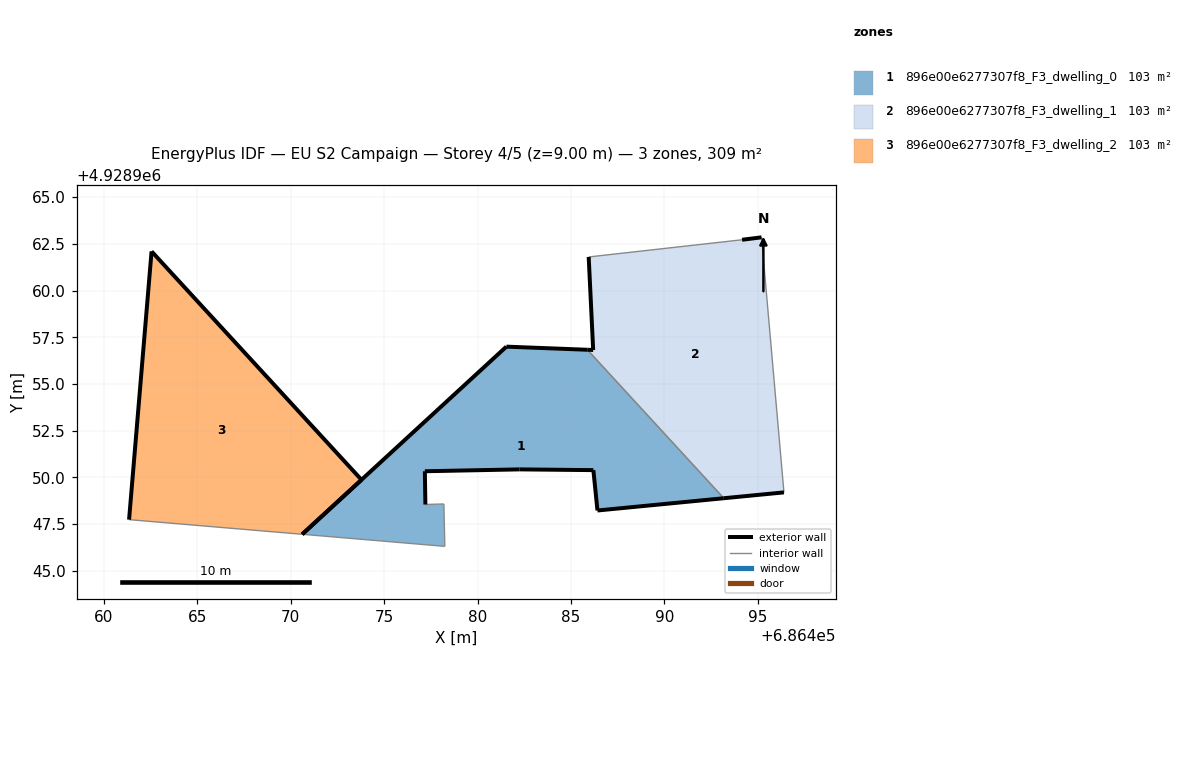
=== STOREY PLAN SPEC (per zone: floor XY polygon, exterior-wall plan segments, windows/doors) ===
zone 1: 896e00e6277307f8_F3_dwelling_0  (102.9 m²)
  floor: (686493.18, 4928948.89) (686485.87, 4928956.83) (686481.54, 4928957.00) (686470.61, 4928946.96) (686478.25, 4928946.31) (686478.20, 4928948.58) (686477.21, 4928948.55) (686477.18, 4928950.33) (686482.25, 4928950.43) (686486.20, 4928950.39) (686486.42, 4928948.23)
  exterior wall: (686482.25, 4928950.43) – (686477.18, 4928950.33)  [5.1 m]
  exterior wall: (686477.18, 4928950.33) – (686477.21, 4928948.55)  [1.8 m]
  exterior wall: (686470.61, 4928946.96) – (686481.54, 4928957.00)  [14.8 m]
  exterior wall: (686481.54, 4928957.00) – (686485.87, 4928956.83)  [4.3 m]
  exterior wall: (686493.18, 4928948.89) – (686486.42, 4928948.23)  [6.8 m]
  exterior wall: (686486.42, 4928948.23) – (686486.20, 4928950.39)  [2.2 m]
  exterior wall: (686486.20, 4928950.39) – (686482.25, 4928950.43)  [4.0 m]
  interior walls: 4
zone 2: 896e00e6277307f8_F3_dwelling_1  (103.3 m²)
  floor: (686496.40, 4928949.20) (686495.20, 4928962.85) (686494.16, 4928962.72) (686485.95, 4928961.80) (686486.19, 4928956.82) (686485.87, 4928956.83) (686493.18, 4928948.89)
  exterior wall: (686496.40, 4928949.20) – (686493.18, 4928948.89)  [3.2 m]
  exterior wall: (686485.87, 4928956.83) – (686486.19, 4928956.82)  [0.3 m]
  exterior wall: (686486.19, 4928956.82) – (686485.95, 4928961.80)  [5.0 m]
  exterior wall: (686494.16, 4928962.72) – (686495.20, 4928962.85)  [1.0 m]
  interior walls: 3
zone 3: 896e00e6277307f8_F3_dwelling_2  (102.8 m²)
  floor: (686473.79, 4928949.87) (686462.55, 4928962.10) (686461.35, 4928947.74) (686470.61, 4928946.96)
  exterior wall: (686462.55, 4928962.10) – (686473.79, 4928949.87)  [16.6 m]
  exterior wall: (686473.79, 4928949.87) – (686470.61, 4928946.96)  [4.3 m]
  exterior wall: (686461.35, 4928947.74) – (686462.55, 4928962.10)  [14.4 m]
  interior walls: 1

=== DERIVED (storey summary) ===
Building: EU S2 Campaign
Storey: 4 of 5  (floor level z = 9.00 m)
Storey gross floor area: 309.0 m²
Zones on this storey: 3
  - 896e00e6277307f8_F3_dwelling_0: floor 102.9 m²; exterior wall 38.9 m (116.8 m²); WWR 0.0%
  - 896e00e6277307f8_F3_dwelling_1: floor 103.3 m²; exterior wall 9.6 m (28.7 m²); WWR 0.0%
  - 896e00e6277307f8_F3_dwelling_2: floor 102.8 m²; exterior wall 35.3 m (106.0 m²); WWR 0.0%
Zone adjacency (shared interzone walls):
  - 896e00e6277307f8_F3_dwelling_0 ↔ 896e00e6277307f8_F3_dwelling_1